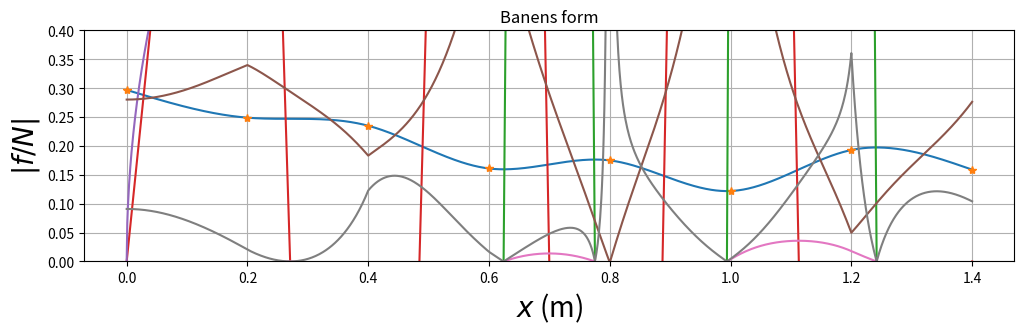

The script that saved this image:
# [redacted]
#
# Programmet bestemmer høyden til de 8 festepunktene ved å trekke
# tilfeldige heltall mellom 50 og 300 (mm). Når festepunktene er
# akseptable, beregnes baneformen med mm som enhet. 
# Etter dette regnes høydeverdiene om til meter som enhet.
# Hele banens form y(x) beregnes
# ved hjelp av 7 ulike tredjegradspolynomer, på en slik måte
# at både banen y, dens stigningstall dy/dx og dens andrederiverte
# d2y/dx2 er kontinuerlige i alle 6 indre festepunkter.
# I tillegg velges null krumning (andrederivert) 
# i banens to ytterste festepunkter (med bc_type='natural' nedenfor).
# Dette gir i alt 28 ligninger som fastlegger de 28 koeffisientene
# i de i alt 7 tredjegradspolynomene.

# Programmet aksepterer de 8 festepunktene først når
# følgende betingelser er oppfylt:
#
# 1. Starthøyden er stor nok og en del høyere enn i de øvrige 7 festepunktene.
# 2. Helningsvinkelen i startposisjonen er ikke for liten.
# 3. Banens maksimale helningsvinkel er ikke for stor.
#
# Med disse betingelsene oppfylt vil 
# (1) objektet (kula/skiva/ringen) fullføre hele banen selv om det taper noe 
#     mekanisk energi underveis;
# (2) objektet få en fin start, uten å bruke for lang tid i nærheten av
#     startposisjonen; 
# (3) objektet forhåpentlig rulle rent, uten å gli/slure.

# Vi importerer nødvendige biblioteker:
import matplotlib.pyplot as plt
import numpy as np
from scipy.interpolate import CubicSpline
from scipy.constants import g as GRAVITY, pi as PI
import math

# Constants
MASS_BALL = 30 / 1000 # kilograms
MASS_FILLED_CIRCLE = 27 / 1000# kilograms
MASS_EMPTY_CIRCLE = 13 / 1000 # kilograms

# Horisontal avstand mellom festepunktene er 200 mm
h = 200
xfast=np.asarray([0,h,2*h,3*h,4*h,5*h,6*h,7*h])
# Vi begrenser starthøyden (og samtidig den maksimale høyden) til
# å ligge mellom 250 og 300 mm
ymax = 300
# yfast: tabell med 8 heltall mellom 50 og 300 (mm); representerer
# høyden i de 8 festepunktene
yfast=np.asarray(np.random.randint(50, ymax, size=8))
# inttan: tabell med 7 verdier for (yfast[n+1]-yfast[n])/h (n=0..7); dvs
# banens stigningstall beregnet med utgangspunkt i de 8 festepunktene.
inttan = np.diff(yfast)/h
attempts=1
# while-løkken sjekker om en eller flere av de 3 betingelsene ovenfor
# ikke er tilfredsstilt; i så fall velges nye festepunkter inntil
# de 3 betingelsene er oppfylt


# Når programmet her har avsluttet while-løkka, betyr det at
# tallverdiene i tabellen yfast vil resultere i en tilfredsstillende bane. 

# Omregning fra mm til m:
xfast = xfast/1000
yfast = yfast/1000

yfast = np.asarray([0.297, 0.249, 0.235, 0.161, 0.175, 0.122, 0.193, 0.159])
#Programmet beregner deretter de 7 tredjegradspolynomene, et
#for hvert intervall mellom to nabofestepunkter.

#Med scipy.interpolate-funksjonen CubicSpline:
cs = CubicSpline(xfast, yfast, bc_type='natural')
xmin = 0.000
xmax = 1.401
dx = 0.001
x = np.arange(xmin, xmax, dx)
Nx = len(x)
y = cs(x)
dy = cs(x,1)
d2y = cs(x,2)

#Plotting

baneform = plt.figure('y(x)',figsize=(12,3))
plt.plot(x,y,xfast,yfast,'*')
plt.title('Banens form')
plt.xlabel('$x$ (m)',fontsize=20)
plt.ylabel('$y(x)$ (m)',fontsize=20)
plt.ylim(0,0.350)
plt.grid()
plt.show()
#baneform.savefig("baneform.pdf", bbox_inches='tight')
#baneform.savefig("baneform.png", bbox_inches='tight')


def beta():
	return np.asarray([math.atan(derivative)/(2 * PI) * 180 for derivative in dy])

# def v_x(x, c):
	# return math.sqrt(2 * GRAVITY * (yfast[0] - y(x)) / (1 + c))


# BETA FØRSTE PLOT
plt.plot(x, beta())
plt.grid()
plt.xlabel('$x$ (m)', fontsize=20)
plt.ylabel(r'$\beta$ (grader)', fontsize=20)
plt.show()
# END BETA FØRSTE PLOT


# START KRUMNINGSPLOT
def curve(d2y, dy):
	return d2y/(1 + dy ** 2) ** (3/2)


plt.plot(x, curve(d2y, dy))
plt.grid()
plt.xlabel(r'$x$(m)', fontsize=20)
plt.ylabel(r'$\kappa$(x) (1/m)')
plt.show()
# END KRUMNINGSPLOT


def v(y, x, c):
	a = []
	for instant_y in y:
		a.append(instant_v(y, instant_y, c))
	return np.asarray(a)


def instant_v(y, y_x, c):
	return math.sqrt(2 * GRAVITY * (y[0] - y_x) / (1 + c))


print(GRAVITY)
c = 2/5
plt.plot(x, v(y, x, c))
plt.grid()
plt.xlabel(r'$x$ (m)', fontsize=20)
plt.ylabel(r'$v(x)$ m/s', fontsize=20)
plt.show()


def centripetal_acceleration(velocity, curve):
	result = []
	for i in range(len(velocity)):
		result.append(curve[i] * (velocity[i]**2))
	return np.asarray(result)


def normal_force(mass, beta, acceleration):
	result = []
	for i in range(len(acceleration)):
		result.append(mass * (GRAVITY * math.cos(beta[i] * 2 * PI / 180) + acceleration[i]))
	return np.asarray(result)


# BEGIN NORMAL FORCE PLOT
velocity = v(y, x, c)
curve = curve(d2y, dy)
acceleration = centripetal_acceleration(velocity, curve)
normal = normal_force(MASS_BALL, beta(), acceleration)
plt.plot(x, normal)
plt.grid()
plt.xlabel(r'$x$ (m)', fontsize=20)
plt.ylabel(r'$N(X)$, N', fontsize=20)
plt.show()


def friction(c, mass, beta):
	result = []
	for value in beta:
		result.append(c * mass * GRAVITY * math.sin(value * 2 * PI / 180) / (1 + c))
	return np.asarray(result)


plt.plot(x, friction(c, MASS_BALL, beta()))
plt.grid()
plt.xlabel(r'$x$ (m)', fontsize=20)
plt.ylabel(r'$friction$', fontsize=20)
plt.show()
beta = beta()
norm = normal_force(MASS_BALL, beta, acceleration)
friction = friction(c, MASS_BALL, beta)
print(friction)
friction_normal = np.asarray([abs(friction[i]/norm[i]) for i in range(len(friction))])
plt.plot(x, friction_normal)
plt.grid()
plt.xlabel(r'$x$ (m)', fontsize=20)
plt.ylabel(r'$|f/N|$', fontsize=20)
plt.gca().set_ylim([0, 0.4])
plt.show()

print(min(normal))

